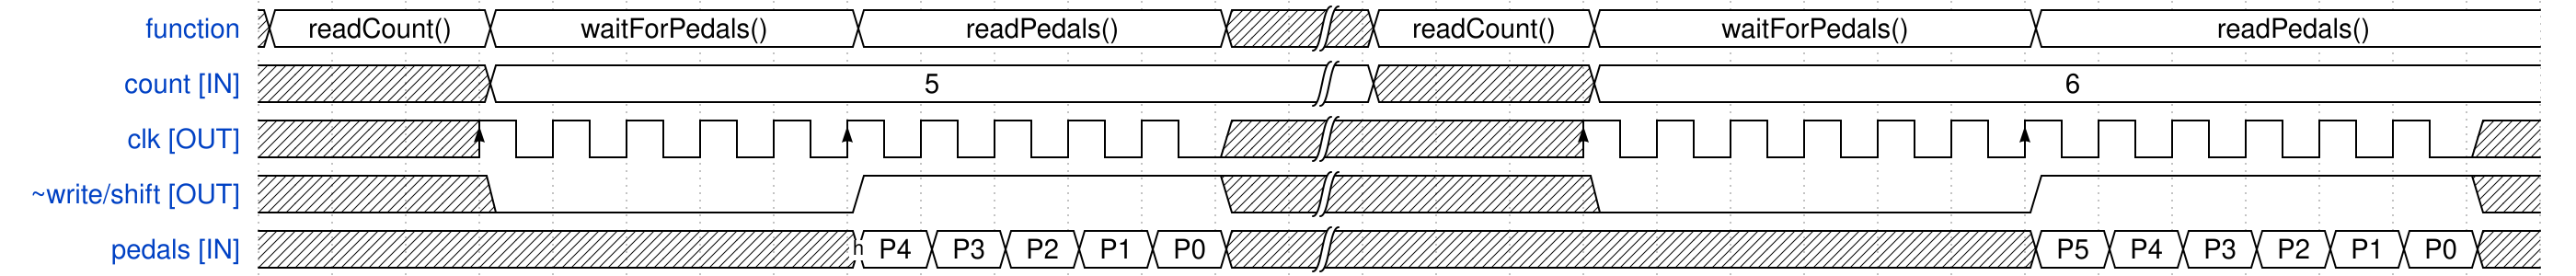

The timing diagram above was drawn with WaveDrom. Write its source.

{signal: [
  {name: 'function', wave: 'x=..=....=....x|=..=.....=......', 
   data:['readCount()', 'waitForPedals()', 'readPedals()', 'readCount()', 'waitForPedals()', 'readPedals()'],
   phase:1},
  {name: 'count [IN]', wave:'x..=..........|x..=............', data: ['5', '6']},
  {name: 'clk [OUT]', wave: 'x..Pp...Pp...x|...Pp....Pp....x'}, 
  {name: '~write/shift [OUT]', wave: 'x..0....1....x|...0.....1.....x'},
  {name: 'pedals [IN]', wave: 'x.......=====x|.........======x', data: ['P4', 'P3', 'P2', 'P1', 'P0', 'P5', 'P4', 'P3', 'P2', 'P1', 'P0'],
   node:'........h....'}
],
 config:{skin:'default'}}
